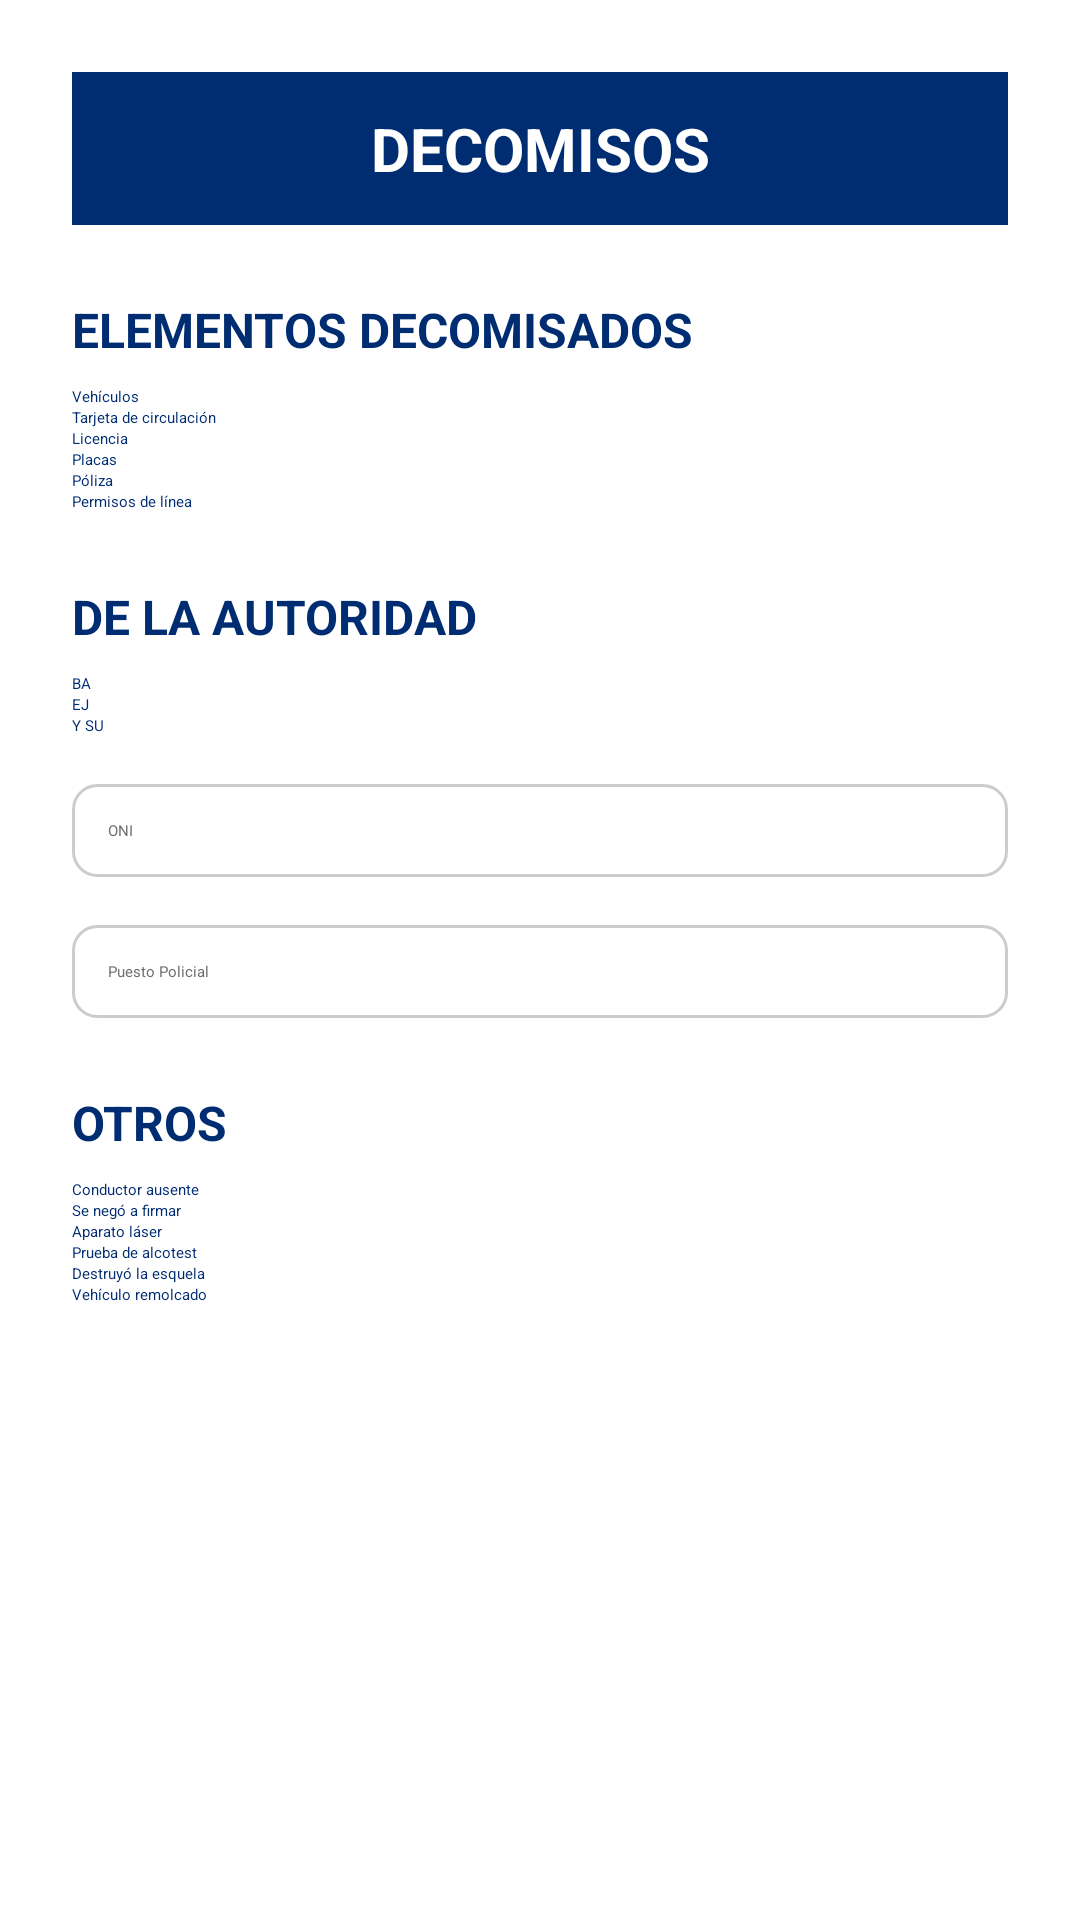

Layout XML and referenced resources for this Android screen:
<!-- AndroidManifest.xml: application theme Theme.MiPrimerAplicacion -->
<!-- res/layout/decomisos_deautoridad_otros.xml -->
<?xml version="1.0" encoding="utf-8"?>
<ScrollView xmlns:android="http://schemas.android.com/apk/res/android"
    android:layout_width="match_parent"
    android:layout_height="match_parent"
    android:background="#FFFFFF">

    <LinearLayout
        android:layout_width="match_parent"
        android:layout_height="wrap_content"
        android:orientation="vertical"
        android:padding="24dp">

        
        <TextView
            android:id="@+id/tvTituloDecomisos"
            android:layout_width="match_parent"
            android:layout_height="wrap_content"
            android:text="DECOMISOS"
            android:textColor="#FFFFFF"
            android:background="#002D72"
            android:padding="12dp"
            android:textSize="20sp"
            android:textStyle="bold"
            android:gravity="center"
            android:layout_marginBottom="24dp"/>

        
        <TextView
            android:layout_width="wrap_content"
            android:layout_height="wrap_content"
            android:text="ELEMENTOS DECOMISADOS"
            android:textStyle="bold"
            android:textSize="16sp"
            android:textColor="#002D72"
            android:layout_marginBottom="8dp"/>

        <CheckBox
            android:id="@+id/cbVehiculos"
            android:layout_width="wrap_content"
            android:layout_height="wrap_content"
            android:text="Vehículos"
            android:textColor="#002D72"/>

        <CheckBox
            android:id="@+id/cbTarjetaCirculacion"
            android:layout_width="wrap_content"
            android:layout_height="wrap_content"
            android:text="Tarjeta de circulación"
            android:textColor="#002D72"/>

        <CheckBox
            android:id="@+id/cbLicencia"
            android:layout_width="wrap_content"
            android:layout_height="wrap_content"
            android:text="Licencia"
            android:textColor="#002D72"/>

        <CheckBox
            android:id="@+id/cbPlacas"
            android:layout_width="wrap_content"
            android:layout_height="wrap_content"
            android:text="Placas"
            android:textColor="#002D72"/>

        <CheckBox
            android:id="@+id/cbPoliza"
            android:layout_width="wrap_content"
            android:layout_height="wrap_content"
            android:text="Póliza"
            android:textColor="#002D72"/>

        <CheckBox
            android:id="@+id/cbPermisosLinea"
            android:layout_width="wrap_content"
            android:layout_height="wrap_content"
            android:text="Permisos de línea"
            android:textColor="#002D72"
            android:layout_marginBottom="24dp"/>

        
        <TextView
            android:layout_width="wrap_content"
            android:layout_height="wrap_content"
            android:text="DE LA AUTORIDAD"
            android:textStyle="bold"
            android:textSize="16sp"
            android:textColor="#002D72"
            android:layout_marginBottom="8dp"/>

        <CheckBox
            android:id="@+id/cbBA"
            android:layout_width="wrap_content"
            android:layout_height="wrap_content"
            android:text="BA"
            android:textColor="#002D72"/>

        <CheckBox
            android:id="@+id/cbEJ"
            android:layout_width="wrap_content"
            android:layout_height="wrap_content"
            android:text="EJ"
            android:textColor="#002D72"/>

        <CheckBox
            android:id="@+id/cbYSU"
            android:layout_width="wrap_content"
            android:layout_height="wrap_content"
            android:text="Y SU"
            android:textColor="#002D72"
            android:layout_marginBottom="16dp"/>

        <EditText
            android:id="@+id/etONI"
            android:layout_width="match_parent"
            android:layout_height="wrap_content"
            android:hint="ONI"
            android:inputType="number"
            android:background="@drawable/edit_text_bg"
            android:padding="12dp"
            android:textColor="#002D72"
            android:textColorHint="#6E6E6E"
            android:layout_marginBottom="16dp"/>

        <EditText
            android:id="@+id/etPuestoPolicial"
            android:layout_width="match_parent"
            android:layout_height="wrap_content"
            android:hint="Puesto Policial"
            android:inputType="text"
            android:background="@drawable/edit_text_bg"
            android:padding="12dp"
            android:textColor="#002D72"
            android:textColorHint="#6E6E6E"
            android:layout_marginBottom="24dp"/>

        
        <TextView
            android:layout_width="wrap_content"
            android:layout_height="wrap_content"
            android:text="OTROS"
            android:textStyle="bold"
            android:textSize="16sp"
            android:textColor="#002D72"
            android:layout_marginBottom="8dp"/>

        <CheckBox
            android:id="@+id/cbConductorAusente"
            android:layout_width="wrap_content"
            android:layout_height="wrap_content"
            android:text="Conductor ausente"
            android:textColor="#002D72"/>

        <CheckBox
            android:id="@+id/cbSeNegoFirmar"
            android:layout_width="wrap_content"
            android:layout_height="wrap_content"
            android:text="Se negó a firmar"
            android:textColor="#002D72"/>

        <CheckBox
            android:id="@+id/cbAparatoLaser"
            android:layout_width="wrap_content"
            android:layout_height="wrap_content"
            android:text="Aparato láser"
            android:textColor="#002D72"/>

        <CheckBox
            android:id="@+id/cbPruebaAlcotest"
            android:layout_width="wrap_content"
            android:layout_height="wrap_content"
            android:text="Prueba de alcotest"
            android:textColor="#002D72"/>

        <CheckBox
            android:id="@+id/cbDestruyoEsquela"
            android:layout_width="wrap_content"
            android:layout_height="wrap_content"
            android:text="Destruyó la esquela"
            android:textColor="#002D72"/>

        <CheckBox
            android:id="@+id/cbVehiculoRemolcado"
            android:layout_width="wrap_content"
            android:layout_height="wrap_content"
            android:text="Vehículo remolcado"
            android:textColor="#002D72"
            android:layout_marginBottom="32dp"/>

        
        <Button
            android:id="@+id/btnSiguiente"
            android:layout_width="wrap_content"
            android:layout_height="wrap_content"
            android:text="Siguiente →"
            android:textColor="#FFFFFF"
            android:backgroundTint="#002D72"
            android:textStyle="bold"
            android:textSize="14sp"
            android:paddingVertical="6dp"
            android:paddingHorizontal="12dp"
            android:layout_gravity="center_horizontal"
            android:layout_marginTop="16dp"/>
    </LinearLayout>
</ScrollView>
<!-- resources referenced by this layout -->
<resources>
  <!-- drawable edit_text_bg (drawable) -->
  <?xml version="1.0" encoding="utf-8"?>
  <shape xmlns:android="http://schemas.android.com/apk/res/android"
      android:shape="rectangle">
  
      <solid android:color="#FFFFFF" /> 
      <corners android:radius="8dp" />
      <stroke android:width="1dp" android:color="#CCCCCC"/>
  </shape>
</resources>
